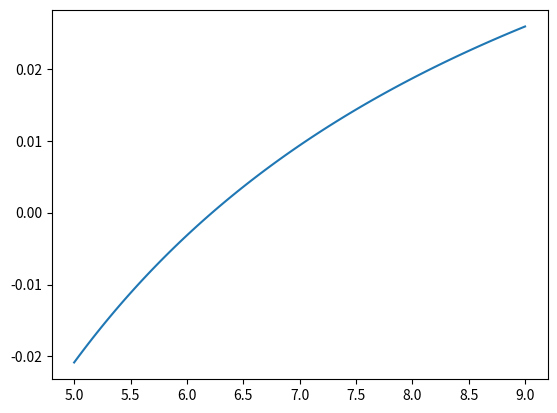

Reproduce this figure in Python.
import scipy.optimize as sp
import numpy as np
from scipy.special import digamma, polygamma
import matplotlib.pyplot as plt

t = np.array([8.22, 16.26, 13.09, 8.33, 9.62, 10.10, 7.86, 5.41, 8.28, 9.98, 4.47, 9.89, 8.16, 5.21, 3.82, 18.71, 9.48, 4.89, 11.74, 6.28])

s = np.log(np.sum(t)/20) - np.sum(np.log(t))/20

def optimizable(k):
    return digamma(k) - np.log(k) + s

def derivada(k):
    return polygamma(1, k) - 1/k

initial = (3 - s + np.sqrt((s-3)**2 + 24*s))/(12*s) # aproximación de la raíz (wikipedia)

k = sp.root_scalar(optimizable, x0=initial, fprime=derivada, method='newton')
k = k.root
b = 20*k/np.sum(t)

print(k, b)

plt.figure()
plt.plot(np.linspace(5, 9, 100), optimizable(np.linspace(5,9,100)))
plt.show()